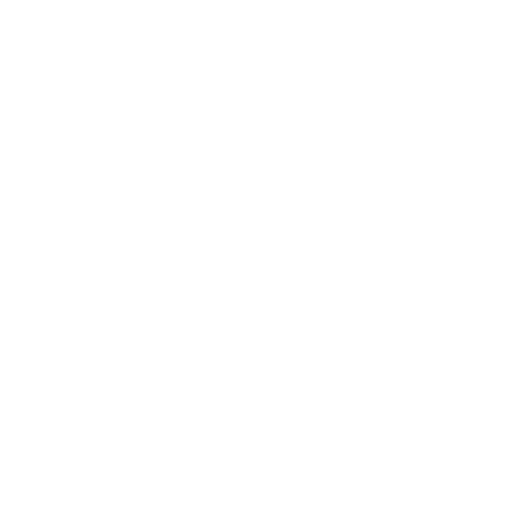
t = 0.00 s
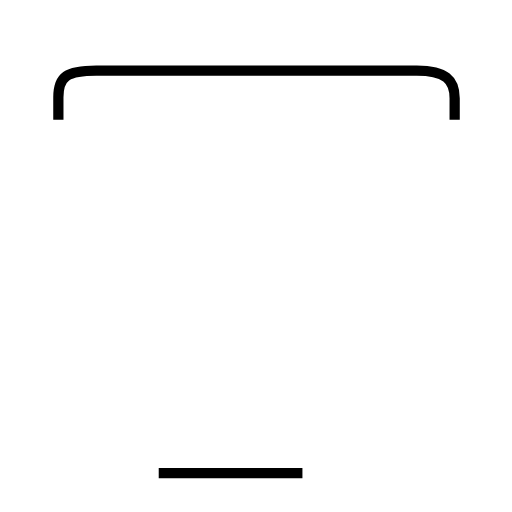
t = 1.81 s
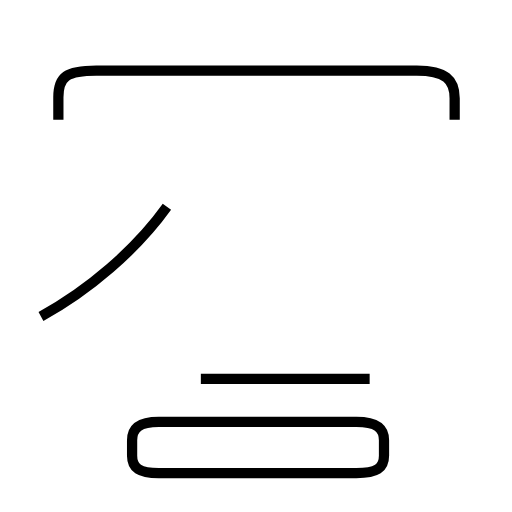
t = 4.06 s
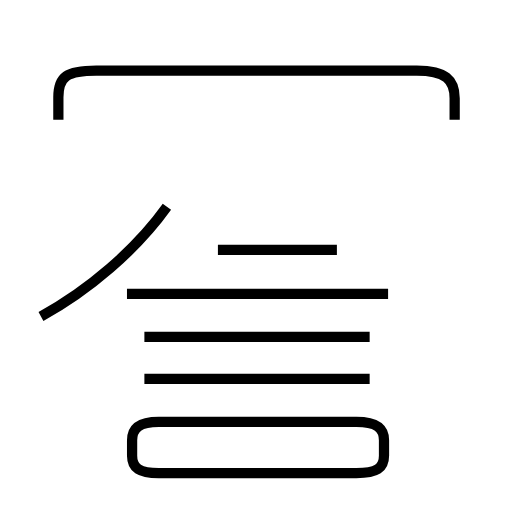
t = 6.00 s
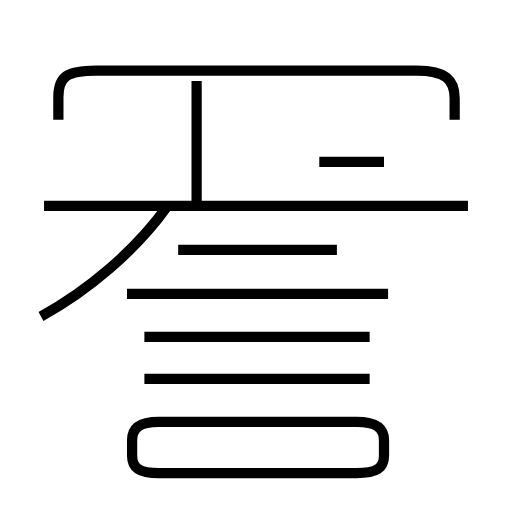
t = 7.91 s
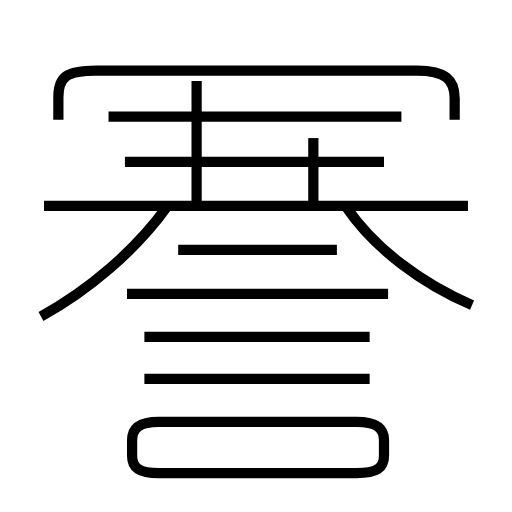
t = 10.00 s

The animated SVG that drew these frames (rendered in a browser with its animation timeline set to each time). Animation: 14 SMIL elements (animate=14); frames cover the first 10.00 s.

<?xml version='1.0' encoding='utf-8'?>
<svg viewBox="0.0 -6.0 50.0 50.0" version="1.1" xmlns="http://www.w3.org/2000/svg"><rect x="-1000" y="-1000" width="2000" height="2000" stroke="white" fill="white" /><g style="fill:none;stroke:#000000;stroke-width:1"><path d="M 44.4 -32.3 L 44.4 -34.4 C 44.4 -36.2 43.5 -37.1 40.7 -37.1 L 9.4 -37.1 C 6.5 -37.1 5.7 -36.5 5.7 -34.5 L 5.7 -32.3 " transform="translate(0.0 38.0)" stroke-dasharray="46.19913735914136" stroke-dashoffset="46.19913735914136"><animate attributeName="stroke-dashoffset" from="46.19913735914136" to="0" dur="1.3859741207742409s" begin="0s; anim_end.end" fill="freeze" id="anim0" /></path><path d="M 15.5 2.2 L 34.8 2.2 C 36.8 2.2 37.5 1.7 37.5 0.5 L 37.5 -1.0 C 37.5 -2.2 36.8 -2.8 34.8 -2.8 L 15.5 -2.8 C 13.6 -2.8 12.9 -2.2 12.9 -1.0 L 12.9 0.5 C 12.9 1.7 13.6 2.2 15.5 2.2 Z " transform="translate(0.0 38.0)" stroke-dasharray="56.18435999625733" stroke-dashoffset="56.18435999625733"><animate attributeName="stroke-dashoffset" from="56.18435999625733" to="0" dur="1.6855307998877198s" begin="anim0.end" fill="freeze" id="anim1" /></path><path d="M 4.0 -13.1 C 8.6 -15.6 13.3 -19.6 16.3 -23.8 " transform="translate(0.0 38.0)" stroke-dasharray="16.43064887195554" stroke-dashoffset="16.43064887195554"><animate attributeName="stroke-dashoffset" from="16.43064887195554" to="0" dur="0.4929194661586662s" begin="anim1.end" fill="freeze" id="anim2" /></path><path d="M 36.1 -7.0 L 14.1 -7.0 " transform="translate(0.0 38.0)" stroke-dasharray="22.0" stroke-dashoffset="22.0"><animate attributeName="stroke-dashoffset" from="22.0" to="0" dur="0.6599999999999999s" begin="anim2.end" fill="freeze" id="anim3" /></path><path d="M 36.1 -11.1 L 14.1 -11.1 " transform="translate(0.0 38.0)" stroke-dasharray="22.0" stroke-dashoffset="22.0"><animate attributeName="stroke-dashoffset" from="22.0" to="0" dur="0.6599999999999999s" begin="anim3.end" fill="freeze" id="anim4" /></path><path d="M 37.9 -15.3 L 12.4 -15.3 " transform="translate(0.0 38.0)" stroke-dasharray="25.5" stroke-dashoffset="25.5"><animate attributeName="stroke-dashoffset" from="25.5" to="0" dur="0.765s" begin="anim4.end" fill="freeze" id="anim5" /></path><path d="M 32.9 -19.6 L 17.4 -19.6 " transform="translate(0.0 38.0)" stroke-dasharray="15.5" stroke-dashoffset="15.5"><animate attributeName="stroke-dashoffset" from="15.5" to="0" dur="0.46499999999999997s" begin="anim5.end" fill="freeze" id="anim6" /></path><path d="M 45.7 -23.9 L 4.3 -23.9 " transform="translate(0.0 38.0)" stroke-dasharray="41.400000000000006" stroke-dashoffset="41.400000000000006"><animate attributeName="stroke-dashoffset" from="41.400000000000006" to="0" dur="1.2420000000000002s" begin="anim6.end" fill="freeze" id="anim7" /></path><path d="M 19.2 -24.1 L 19.2 -36.1 " transform="translate(0.0 38.0)" stroke-dasharray="12.0" stroke-dashoffset="12.0"><animate attributeName="stroke-dashoffset" from="12.0" to="0" dur="0.36s" begin="anim7.end" fill="freeze" id="anim8" /></path><path d="M 37.5 -28.2 L 12.2 -28.2 " transform="translate(0.0 38.0)" stroke-dasharray="25.3" stroke-dashoffset="25.3"><animate attributeName="stroke-dashoffset" from="25.3" to="0" dur="0.759s" begin="anim8.end" fill="freeze" id="anim9" /></path><path d="M 39.2 -32.6 L 10.6 -32.6 " transform="translate(0.0 38.0)" stroke-dasharray="28.6" stroke-dashoffset="28.6"><animate attributeName="stroke-dashoffset" from="28.6" to="0" dur="0.858s" begin="anim9.end" fill="freeze" id="anim10" /></path><path d="M 46.1 -14.2 C 41.2 -16.3 36.6 -19.7 33.8 -23.8 " transform="translate(0.0 38.0)" stroke-dasharray="15.803208947317156" stroke-dashoffset="15.803208947317156"><animate attributeName="stroke-dashoffset" from="15.803208947317156" to="0" dur="0.4740962684195147s" begin="anim10.end" fill="freeze" id="anim11" /></path><path d="M 30.6 -24.1 L 30.6 -36.1 " transform="translate(0.0 38.0)" stroke-dasharray="12.0" stroke-dashoffset="12.0"><animate attributeName="stroke-dashoffset" from="12.0" to="0" dur="0.36s" begin="anim11.end" fill="freeze" id="anim12" /></path><path d="M 24.9 -37.1 L 24.9 -41.0" transform="translate(0.0 38.0)" stroke-dasharray="3.8999999999999986" stroke-dashoffset="3.8999999999999986"><animate attributeName="stroke-dashoffset" from="3.8999999999999986" to="0" dur="0.11699999999999995s" begin="anim12.end" fill="freeze" id="anim_end" /></path></g></svg>
